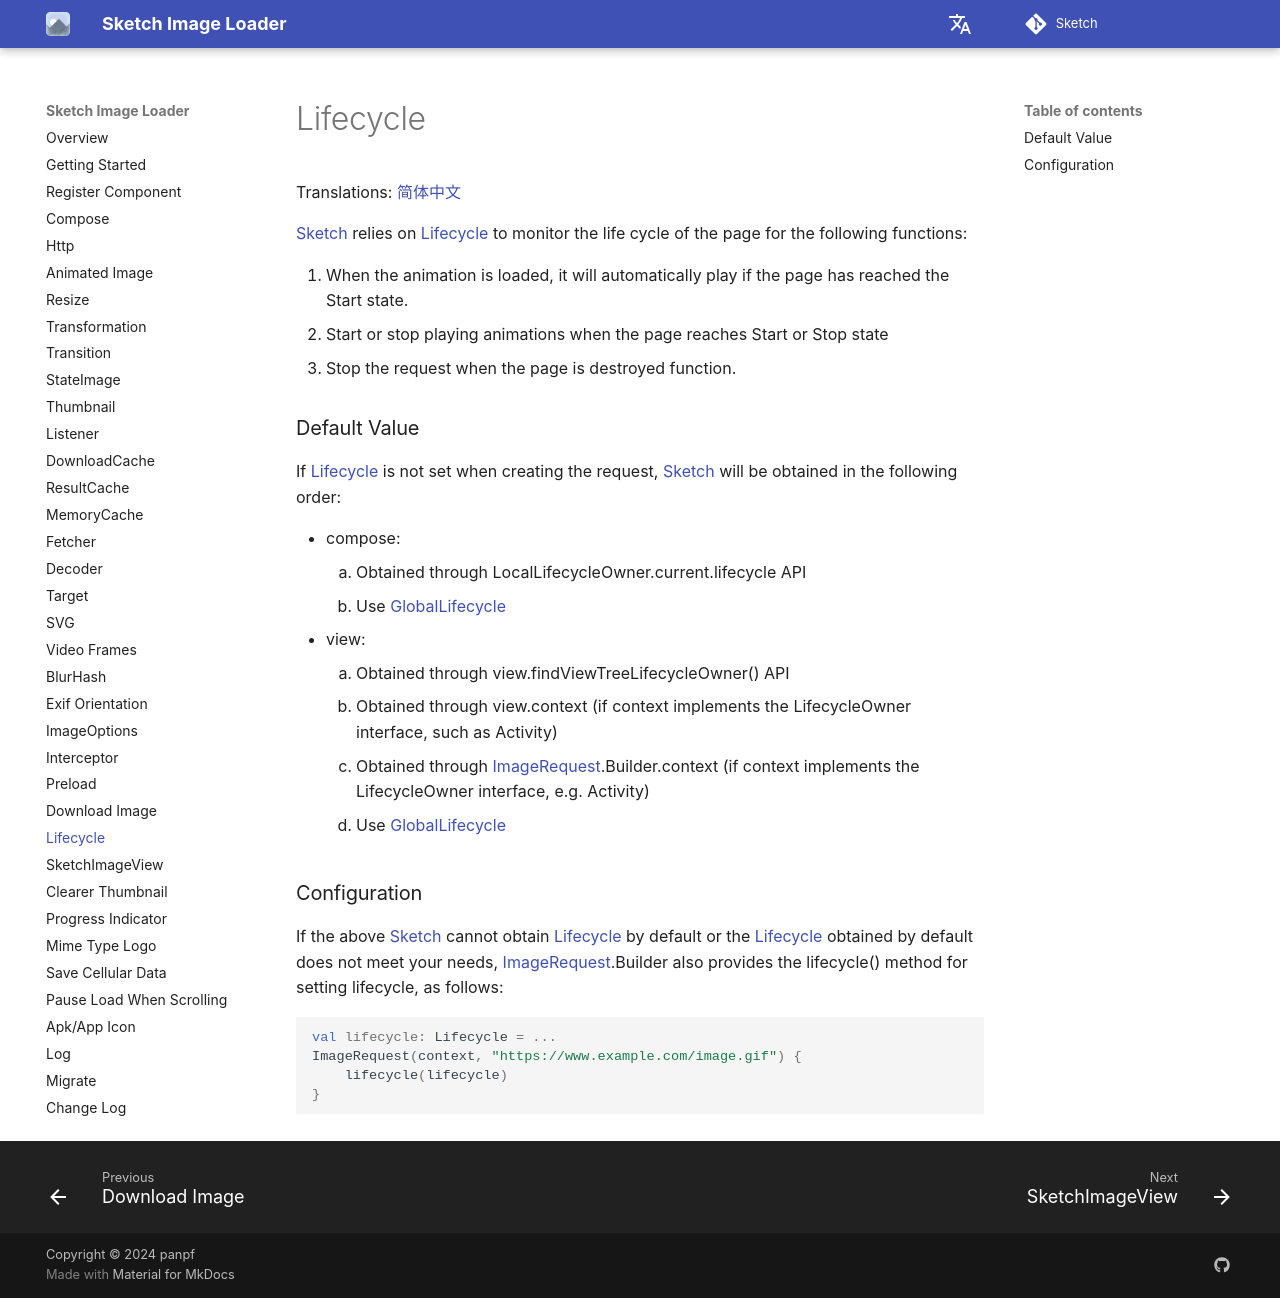

repository: panpf/sketch · page: wiki/lifecycle/index.html · generator: mkdocs

# Lifecycle

Translations: [简体中文](lifecycle.zh.md)

[Sketch] relies on [Lifecycle] to monitor the life cycle of the page for the following
functions:

1. When the animation is loaded, it will automatically play if the page has reached the Start state.
2. Start or stop playing animations when the page reaches Start or Stop state
3. Stop the request when the page is destroyed
function.

### Default Value

If [Lifecycle] is not set when creating the request, [Sketch] will be obtained in the
following order:

* compose:
    1. Obtained through LocalLifecycleOwner.current.lifecycle API
    2. Use [GlobalLifecycle]
* view:
    1. Obtained through view.findViewTreeLifecycleOwner() API
    2. Obtained through view.context (if context implements the LifecycleOwner interface, such as
       Activity)
    3. Obtained through [ImageRequest].Builder.context (if context implements the LifecycleOwner
       interface, e.g.
       Activity)
    4. Use [GlobalLifecycle]

### Configuration

If the above [Sketch] cannot obtain [Lifecycle] by default or the [Lifecycle]
obtained by default does not meet your needs, [ImageRequest].Builder also provides the lifecycle()
method for setting lifecycle, as follows:

```kotlin
val lifecycle: Lifecycle = ...
ImageRequest(context, "https://www.example.com/image.gif") {
    lifecycle(lifecycle)
}
```

[Sketch]: ../sketch-core/src/commonMain/kotlin/com/github/panpf/sketch/Sketch.common.kt

[ImageRequest]: ../sketch-core/src/commonMain/kotlin/com/github/panpf/sketch/request/ImageRequest.common.kt

[Lifecycle]: https://developer.android.com/reference/kotlin/androidx/lifecycle/Lifecycle

[GlobalLifecycle]: ../sketch-core/src/commonMain/kotlin/com/github/panpf/sketch/request/GlobalLifecycle.kt
